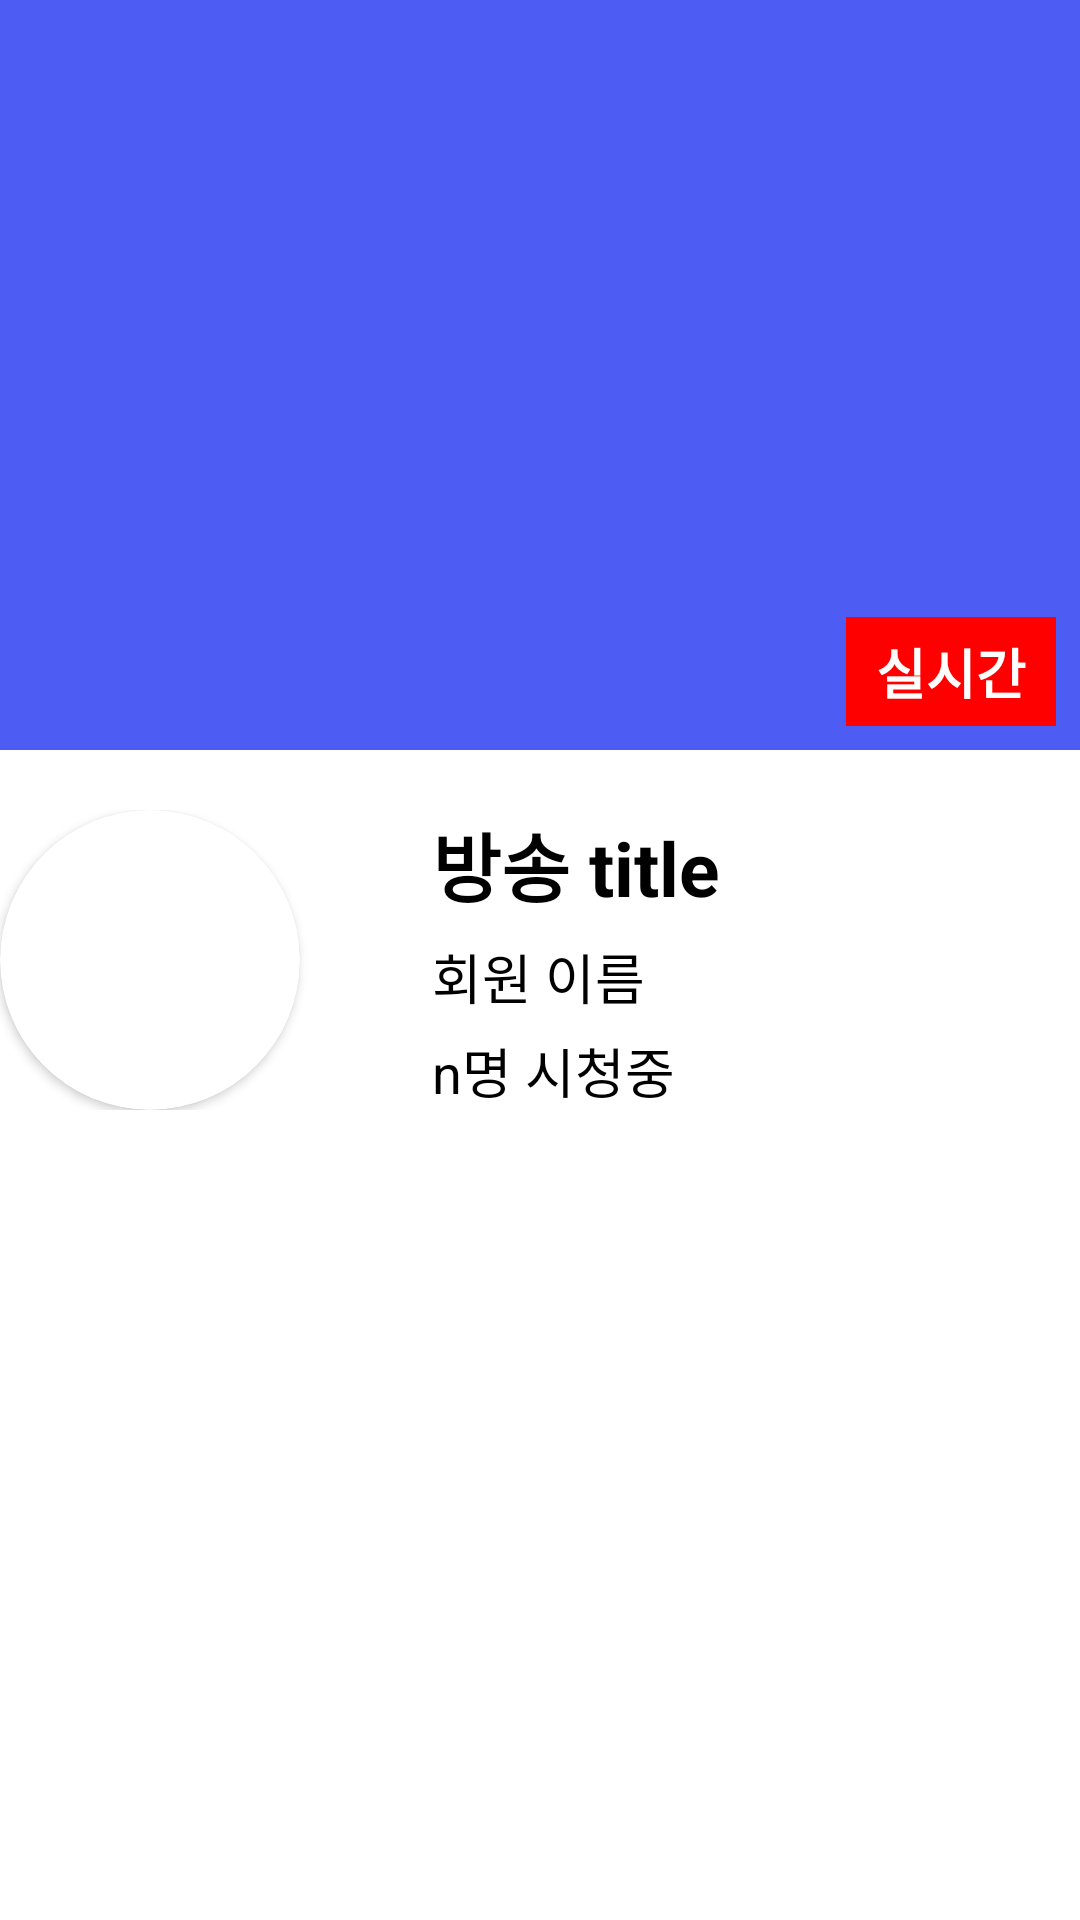

Reconstruct the res/layout file that produces this screen, plus the resources it refers to.
<!-- AndroidManifest.xml: application theme Theme.Pianissimo -->
<!-- res/layout/part_each_broadcast.xml -->
<?xml version="1.0" encoding="utf-8"?>
<LinearLayout xmlns:android="http://schemas.android.com/apk/res/android"
    xmlns:app="http://schemas.android.com/apk/res-auto"
    android:id="@+id/eachBroadCastLayout"
    android:layout_width="match_parent"
    android:layout_height="wrap_content"
    android:layout_marginBottom="20sp"
    android:orientation="vertical">

    
    <androidx.constraintlayout.widget.ConstraintLayout
        android:layout_width="match_parent"
        android:layout_height="wrap_content"
        android:background="@color/black">
        <ImageView
            android:id="@+id/eachBroadCastThumbnail"
            android:layout_width="match_parent"
            android:layout_height="250sp"
            android:src="@drawable/style_lesson_each_menu"
            android:scaleType="fitCenter"
            app:layout_constraintTop_toTopOf="parent" />

        
        <TextView
            android:id="@+id/eachBroadCastIsLiveTag"
            android:layout_width="wrap_content"
            android:layout_height="wrap_content"
            android:layout_marginEnd="8sp"
            android:layout_marginBottom="8sp"
            android:background="@color/red_001"
            android:paddingHorizontal="10sp"
            android:paddingVertical="5sp"
            android:text="실시간"
            android:textColor="@color/white"
            android:textSize="18sp"
            android:textStyle="bold"
            app:layout_constraintBottom_toBottomOf="@+id/eachBroadCastThumbnail"
            app:layout_constraintEnd_toEndOf="@+id/eachBroadCastThumbnail" />
    </androidx.constraintlayout.widget.ConstraintLayout>

    
    <androidx.constraintlayout.widget.ConstraintLayout
        android:layout_width="match_parent"
        android:layout_height="wrap_content"
        android:paddingVertical="20sp">

        
        <androidx.cardview.widget.CardView
            android:id="@+id/eachBroadCastHostProfileImgView"
            android:layout_width="100sp"
            android:layout_height="100sp"
            app:layout_constraintStart_toStartOf="parent"
            app:layout_constraintTop_toTopOf="parent"
            app:cardCornerRadius="100sp"
            app:cardBackgroundColor="@color/white">
        <ImageView
            android:id="@+id/eachBroadCastHostProfileImg"
            android:layout_width="100sp"
            android:layout_height="100sp"
            android:scaleType="centerCrop"
            app:srcCompat="@drawable/ic_profile_photo" />
        </androidx.cardview.widget.CardView>

        
        <TextView
            android:id="@+id/eachBroadCastRoomName"
            android:layout_width="wrap_content"
            android:layout_height="wrap_content"
            android:layout_marginStart="44dp"
            android:text="방송 title"
            android:textColor="@color/black"
            android:textSize="25sp"
            android:textStyle="bold"
            app:layout_constraintStart_toEndOf="@+id/eachBroadCastHostProfileImgView"
            app:layout_constraintTop_toTopOf="parent" />

        
        <TextView
            android:id="@+id/eachBroadCastHostName"
            android:layout_width="wrap_content"
            android:layout_height="wrap_content"
            android:layout_marginStart="44sp"
            android:layout_marginBottom="5sp"
            android:text="회원 이름"
            android:textColor="@color/black"
            android:textSize="18sp"
            app:layout_constraintBottom_toTopOf="@+id/eachBroadCastViewerOrDate"
            app:layout_constraintStart_toEndOf="@+id/eachBroadCastHostProfileImgView" />

        
        <TextView
            android:id="@+id/eachBroadCastViewerOrDate"
            android:layout_width="wrap_content"
            android:layout_height="wrap_content"
            android:layout_marginStart="44dp"
            android:text="n명 시청중"
            android:textColor="@color/black"
            android:textSize="18sp"
            app:layout_constraintBottom_toBottomOf="parent"
            app:layout_constraintStart_toEndOf="@+id/eachBroadCastHostProfileImgView" />
    </androidx.constraintlayout.widget.ConstraintLayout>
</LinearLayout>
<!-- resources referenced by this layout -->
<resources>
  <color name="black">#FF000000</color>
  <color name="red_001">#FF0000</color>
  <color name="white">#FFFFFFFF</color>
  <!-- drawable style_lesson_each_menu (drawable) -->
  <?xml version="1.0" encoding="utf-8"?>
  <selector xmlns:android="http://schemas.android.com/apk/res/android">
      <item android:state_pressed="false">
          <shape>
              <solid android:color="@color/blue_001" />
          </shape>
      </item>
  
      <item android:state_pressed="true">
          <shape>
              <solid android:color="@color/blue_001" />
          </shape>
      </item>
  </selector>
  <style name="Theme.Pianissimo" parent="Theme.MaterialComponents.DayNight.NoActionBar">
          
          <item name="colorPrimary">@color/purple_500</item>
          <item name="colorPrimaryVariant">@color/purple_700</item>
          <item name="colorOnPrimary">@color/white</item>
          
          <item name="colorSecondary">@color/teal_200</item>
          <item name="colorSecondaryVariant">@color/teal_700</item>
          <item name="colorOnSecondary">@color/black</item>
          
          <item name="android:statusBarColor" tools:targetApi="l">?attr/colorPrimaryVariant</item>
          
      </style>
  <color name="blue_001">#4D5CF2</color>
  <color name="purple_500">#FF6200EE</color>
  <color name="purple_700">#FF3700B3</color>
  <color name="teal_200">#FF03DAC5</color>
  <color name="teal_700">#FF018786</color>
</resources>
